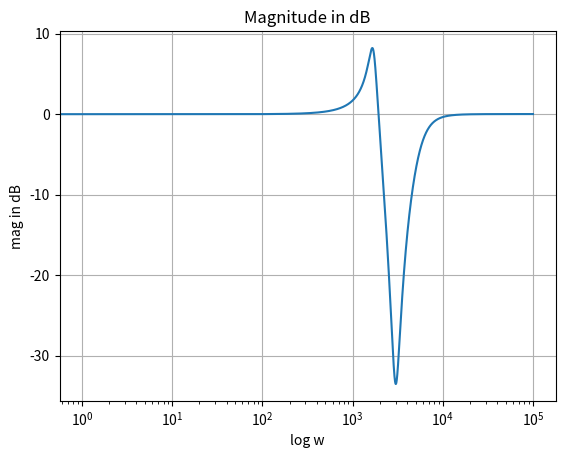
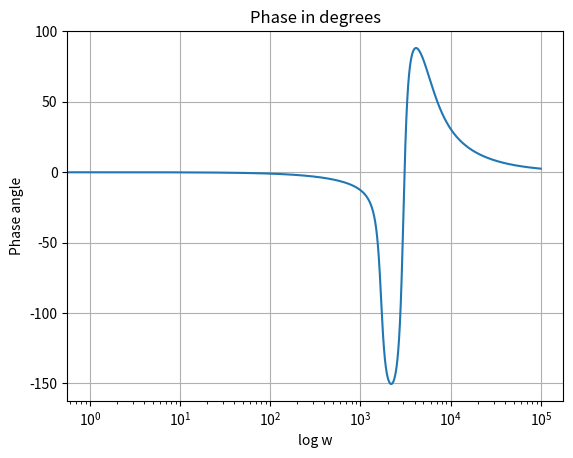
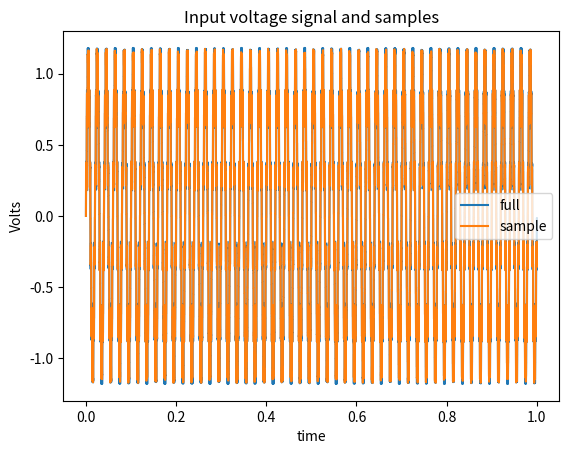
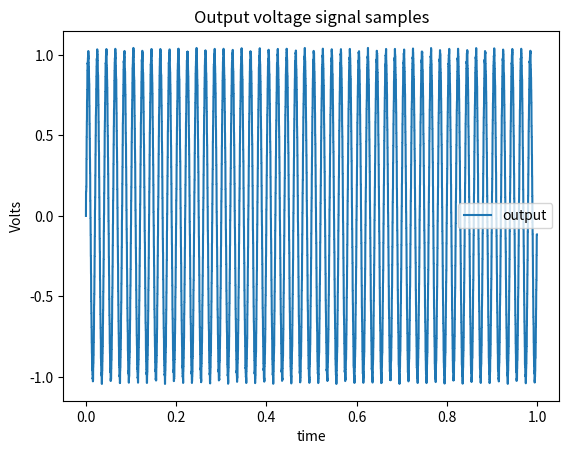
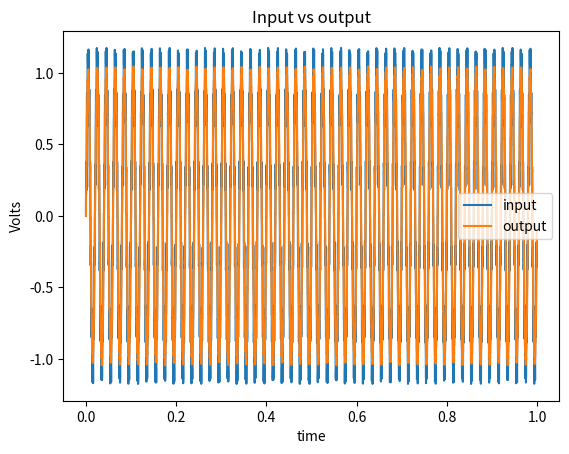

Source code (Python) for these figures, in order:
from scipy import signal
import numpy as np
import matplotlib.pyplot as plt
#combining second order pole with second order zero 

#Pole
omega_1 = 1700  #rad/s
zeta1 = 0.1      #damping ratio
lc_num1 = [np.float64(omega_1*omega_1)]
lc_den1 = [1, 2*zeta1*omega_1, omega_1*omega_1]      # s^2 + 2*s*zeta*omega_0 + omega_0^2
pole1 = signal.lti(lc_num1,lc_den1)

omega_4 = 5300  #rad/s
zeta4 = 0.5      #damping ratio
lc_num4 = [np.float64(omega_4*omega_4)]
lc_den4 = [1, 2*zeta4*omega_4, omega_4*omega_4]
pole2 = signal.lti(lc_num4,lc_den4)

lc_num_pole = np.polymul(lc_num1,lc_num4)
lc_den_pole = np.polymul(lc_den1,lc_den4)



#zero
omega_2 = 3000  #rad/s
zeta2 = 0.1      #damping ratio
lc_num2 = [1, 2*zeta2*omega_2, omega_2*omega_2]
lc_den2 = [np.float64(omega_2*omega_2)] 
zero1 = signal.lti(lc_num2,lc_den2)

omega_3 = 3000  #rad/s
zeta3 = 0.1      #damping ratio
lc_num3 = [1, 2*zeta3*omega_3, omega_3*omega_3]
lc_den3 = [np.float64(omega_3*omega_3)]
zero2 = signal.lti(lc_num3,lc_den3)

lc_num_zero = np.polymul(lc_num2,lc_num3)
lc_den_zero = np.polymul(lc_den2,lc_den3)

lc_num = np.polymul(lc_num_pole,lc_num_zero)
lc_den = np.polymul(lc_den_pole,lc_den_zero)

lc_tf = signal.lti(lc_num, lc_den)

w, mag, phase = signal.bode(lc_tf, np.arange(100000))

plt.figure()
plt.grid()
plt.title('Magnitude in dB')
plt.xlabel('log w')
plt.ylabel('mag in dB')
plt.semilogx(w,mag)


plt.figure()
plt.grid()
plt.title('Phase in degrees')
plt.xlabel('log w')
plt.ylabel('Phase angle')
plt.semilogx(w,phase)

# End of design


# Conversion to digital

#Cheating python to look at zero as a pole  for the sake
# of implementation because of not being able to discretize
# an improper transfer function
zero1_mod = signal.lti(lc_den2,lc_num2)
zero2_mod = signal.lti(lc_den3,lc_num3)

pole1_z = pole1.to_discrete(dt =200.0e-6, method='tustin')
zero1_z = zero1_mod.to_discrete(dt =200.0e-6, method='tustin') #discretize modified zero1 TF
zero2_z = zero2_mod.to_discrete(dt =200.0e-6, method='tustin')
pole2_z = pole2.to_discrete(dt =200.0e-6, method='tustin')
# start of implementation

t_duration = 1.0
t_step = 1.0e-6

no_of_data = int(t_duration/t_step)

# Time array which is integers from 0 to 1 million -1
time_array = np.arange(no_of_data)*t_step

frequency = 50.0        # Hertz
omega = 2*np.pi*frequency       # rad/s
omega_noise = 2*np.pi*550.0        #11th harmonic freq i.e. 550Hz
omega_pass = 25000              #from freq resp characteristics rad/s
inp_mag = np.sqrt(2)*240.0       # input Voltage

# mag*sin(2 pi f t)
ip_voltage_signal = (1.0*np.sin(time_array*omega) + 0.2*np.sin(time_array*omega_noise) + 0.02*np.sin(time_array*omega_pass))

t_sample = 200.0e-6     # 5kHz
no_of_skip = int(t_sample/t_step)

tsample_array = time_array[::no_of_skip]
ip_voltage_samples = ip_voltage_signal[::no_of_skip]

# Setup our input

# Initialize our output
op_voltage_samples = np.zeros(ip_voltage_samples.size)


# Filter input
u1 = np.zeros(3)     # Present value u[0]=vin(n) and past vaue u[1]=vin(n-1), u[2]=vin(n-2)
y1 = np.zeros(3)     # Present y[0]=vo(n) and past y[1]=vo(n-1), y[2]=vo(n-2)

u2 = np.zeros(3)     # Present value u[0]=vin(n) and past vaue u[1]=vin(n-1), u[2]=vin(n-2)
y2 = np.zeros(3)

u3 = np.zeros(3)     # Present value u[0]=vin(n) and past vaue u[1]=vin(n-1), u[2]=vin(n-2)
y3 = np.zeros(3)

u4 = np.zeros(3)     # Present value u[0]=vin(n) and past vaue u[1]=vin(n-1), u[2]=vin(n-2)
y4 = np.zeros(3)

# Calculate our output
for volt_index, volt_value in np.ndenumerate(ip_voltage_samples):

    # Implementation of the filter
    u1[0] = volt_value

    y1[0] = (pole1_z.num[0]*u1[0] + pole1_z.num[1]*u1[1] + pole1_z.num[2]*u1[2] - pole1_z.den[1]*y1[1] - pole1_z.den[2]*y1[2])/pole1_z.den[0]

    u1[2] = u1[1]     # u(n-2) = u(n-1)
    y1[2] = y1[1]     # y(n-2) = y(n-1)
    u1[1] = u1[0]     # u(n-1) = u(n)
    y1[1] = y1[0]     # y(n-1) = y(n)

    u2[0] = y1[0]
  
    y2[0] = (zero1_z.den[0]*u2[0] + zero1_z.den[1]*u2[1] + zero1_z.den[2]*u2[2] - zero1_z.num[1]*y2[1] - zero1_z.num[2]*y2[2])/zero1_z.num[0]

    u2[2] = u2[1]     # u(n-2) = u(n-1)
    y2[2] = y2[1]     # y(n-2) = y(n-1)
    u2[1] = u2[0]     # u(n-1) = u(n)
    y2[1] = y2[0]     # y(n-1) = y(n)

    u3[0] = y2[0]
  
    y3[0] = (zero2_z.den[0]*u3[0] + zero2_z.den[1]*u3[1] + zero2_z.den[2]*u3[2] - zero2_z.num[1]*y3[1] - zero2_z.num[2]*y3[2])/zero2_z.num[0]

    u3[2] = u3[1]     # u(n-2) = u(n-1)
    y3[2] = y3[1]     # y(n-2) = y(n-1)
    u3[1] = u3[0]     # u(n-1) = u(n)
    y3[1] = y3[0]     # y(n-1) = y(n)

    u4[0] = y3[0]

    y4[0] = (pole2_z.num[0]*u4[0] + pole2_z.num[1]*u4[1] + pole2_z.num[2]*u4[2] - pole2_z.den[1]*y4[1] - pole2_z.den[2]*y4[2])/pole2_z.den[0]

    u4[2] = u4[1]     # u(n-2) = u(n-1)
    y4[2] = y4[1]     # y(n-2) = y(n-1)
    u4[1] = u4[0]     # u(n-1) = u(n)
    y4[1] = y4[0]     # y(n-1) = y(n)



    op_voltage_samples[volt_index] = y4[0]

    # End of filter implementation


plt.figure()
plt.plot(time_array, ip_voltage_signal, label='full', ds='steps')
plt.plot(tsample_array, ip_voltage_samples, label='sample', ds='steps')
plt.title('Input voltage signal and samples')
plt.xlabel('time')
plt.ylabel('Volts')
plt.legend()


plt.figure()
plt.plot(tsample_array, op_voltage_samples, label='output', ds='steps')
plt.title('Output voltage signal samples')
plt.xlabel('time')
plt.ylabel('Volts')
plt.legend()


plt.figure()
plt.plot(tsample_array, ip_voltage_samples, label='input', ds='steps')
plt.plot(tsample_array, op_voltage_samples, label='output', ds='steps')
plt.title('Input vs output')
plt.xlabel('time')
plt.ylabel('Volts')
plt.legend()


#plot all figures
plt.show()